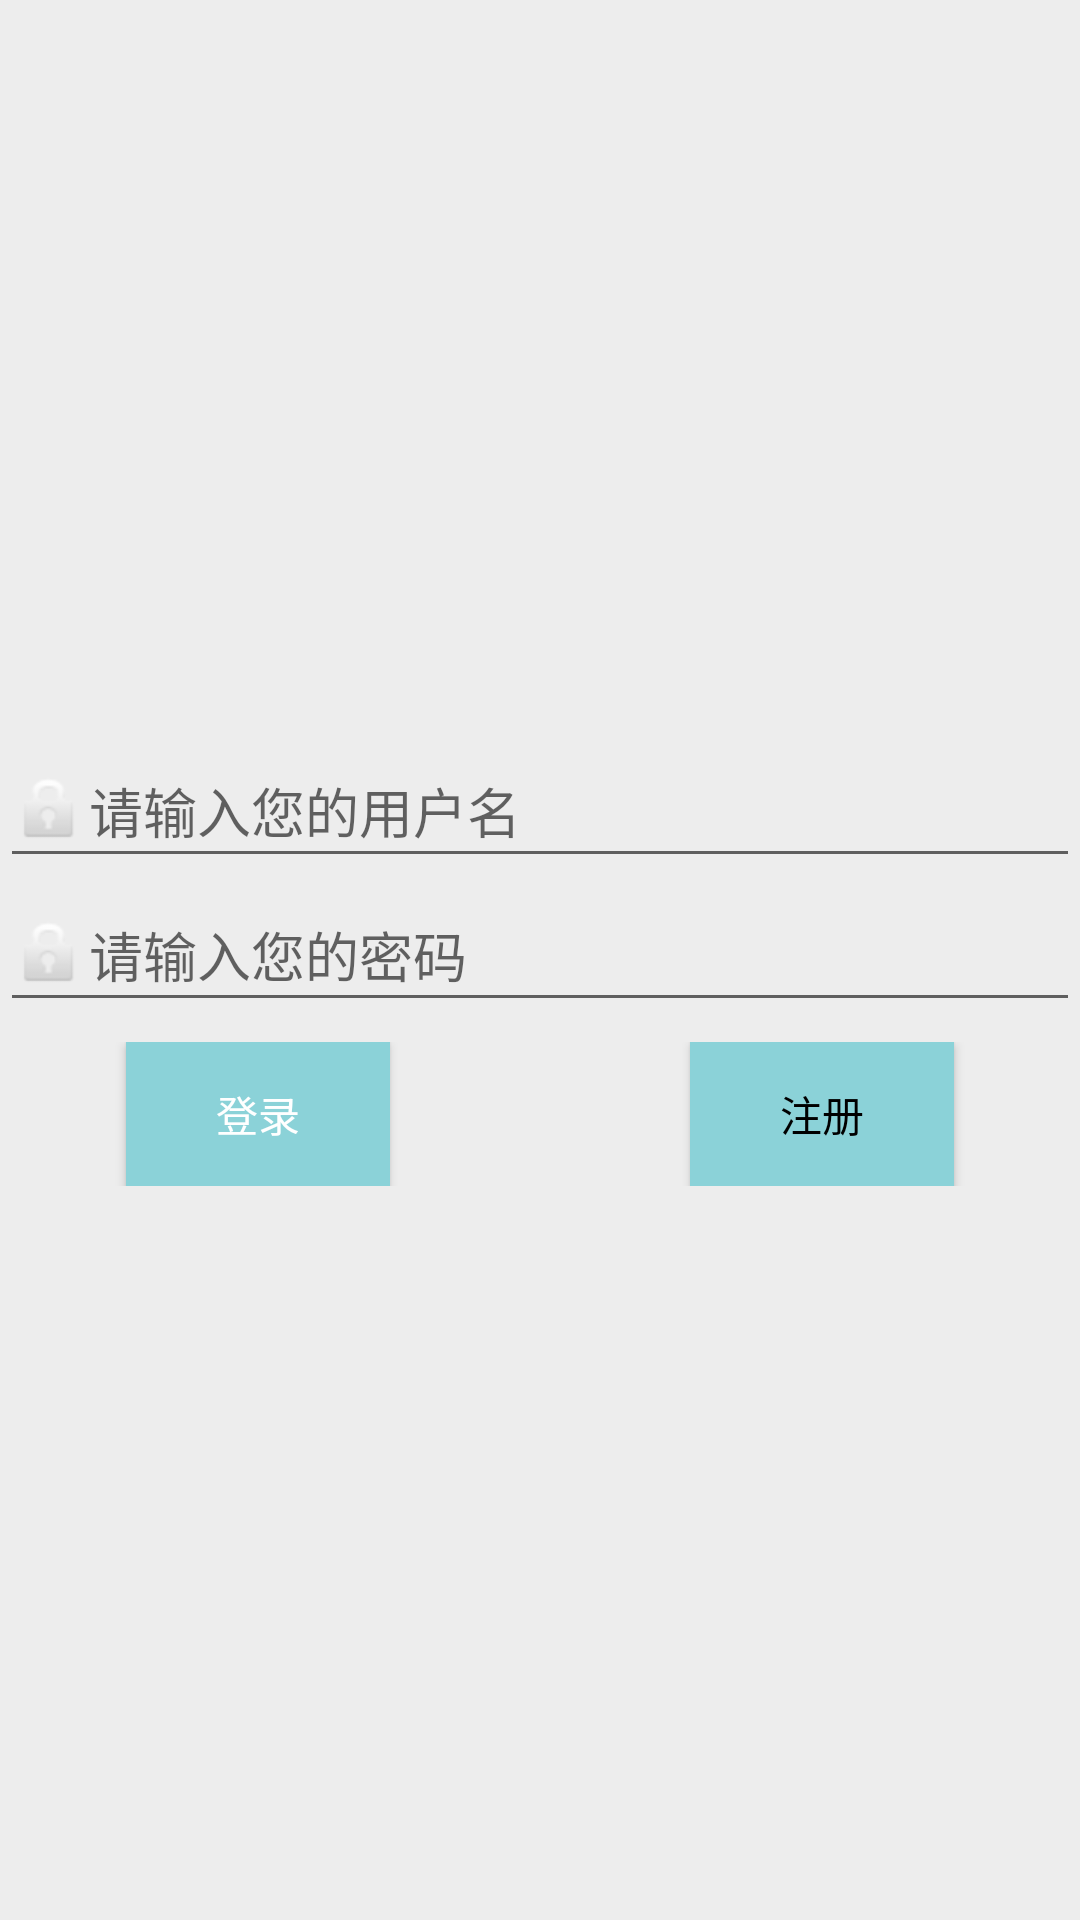

Android layout source for this screen:
<!-- AndroidManifest.xml: application theme AppTheme -->
<!-- res/layout/activity_denglu.xml -->
<?xml version="1.0" encoding="utf-8"?>
<TableLayout  xmlns:android="http://schemas.android.com/apk/res/android"

android:layout_width="fill_parent"

android:layout_height="fill_parent"

android:gravity="center_vertical"

android:stretchColumns="0,3"
android:background="#ededed">

<EditText
    android:drawableLeft="@android:drawable/ic_lock_idle_lock"
    android:layout_width="wrap_content"
    android:layout_height="48dp"
    android:inputType="textPersonName"
    android:ems="10"
    android:hint="请输入您的用户名"
    android:id="@+id/account"
    android:layout_alignParentLeft="true"
    android:layout_alignParentStart="true" />

<EditText
    android:drawableLeft="@android:drawable/ic_lock_idle_lock"
    android:layout_width="wrap_content"
    android:layout_height="48dp"
    android:inputType="textPassword"
    android:ems="10"
    android:id="@+id/pwd"
    android:hint="请输入您的密码"
    android:layout_alignParentLeft="true"
    android:layout_alignParentStart="true" />

<TableRow android:layout_marginTop="20px">

    <TextView />

    <Button

        android:id="@+id/login"

        android:text="登录"
        android:background="#8bd2d8"
        android:textColor="#fff"
        android:layout_width="wrap_content"

        android:layout_height="48dp"
        android:layout_marginRight="100dp"

        />

    <Button

        android:id="@+id/register"

        android:text="注册"
        android:background="#8bd2d8"


        android:layout_width="wrap_content"

        android:layout_height="48dp"/>

    <TextView />

</TableRow>

</TableLayout >
<!-- resources referenced by this layout -->
<resources>
  <style name="AppTheme" parent="Theme.AppCompat.Light.NoActionBar">
          
          
          
          
  
          
          
          <item name="colorPrimary">@color/actionBarBackgroundColor</item>
          
          <item name="colorPrimaryDark">@color/statusBarColor</item>
          
          <item name="android:textColorPrimary">@color/white</item>
          
          <item name="android:windowBackground">@color/white</item>
          
          <item name="android:textColor">@color/black</item>
      </style>
  <color name="actionBarBackgroundColor">#34b5e6</color>
  <color name="statusBarColor">#45c6e7</color>
  <color name="white">#fff</color>
  <color name="black">#000</color>
</resources>
